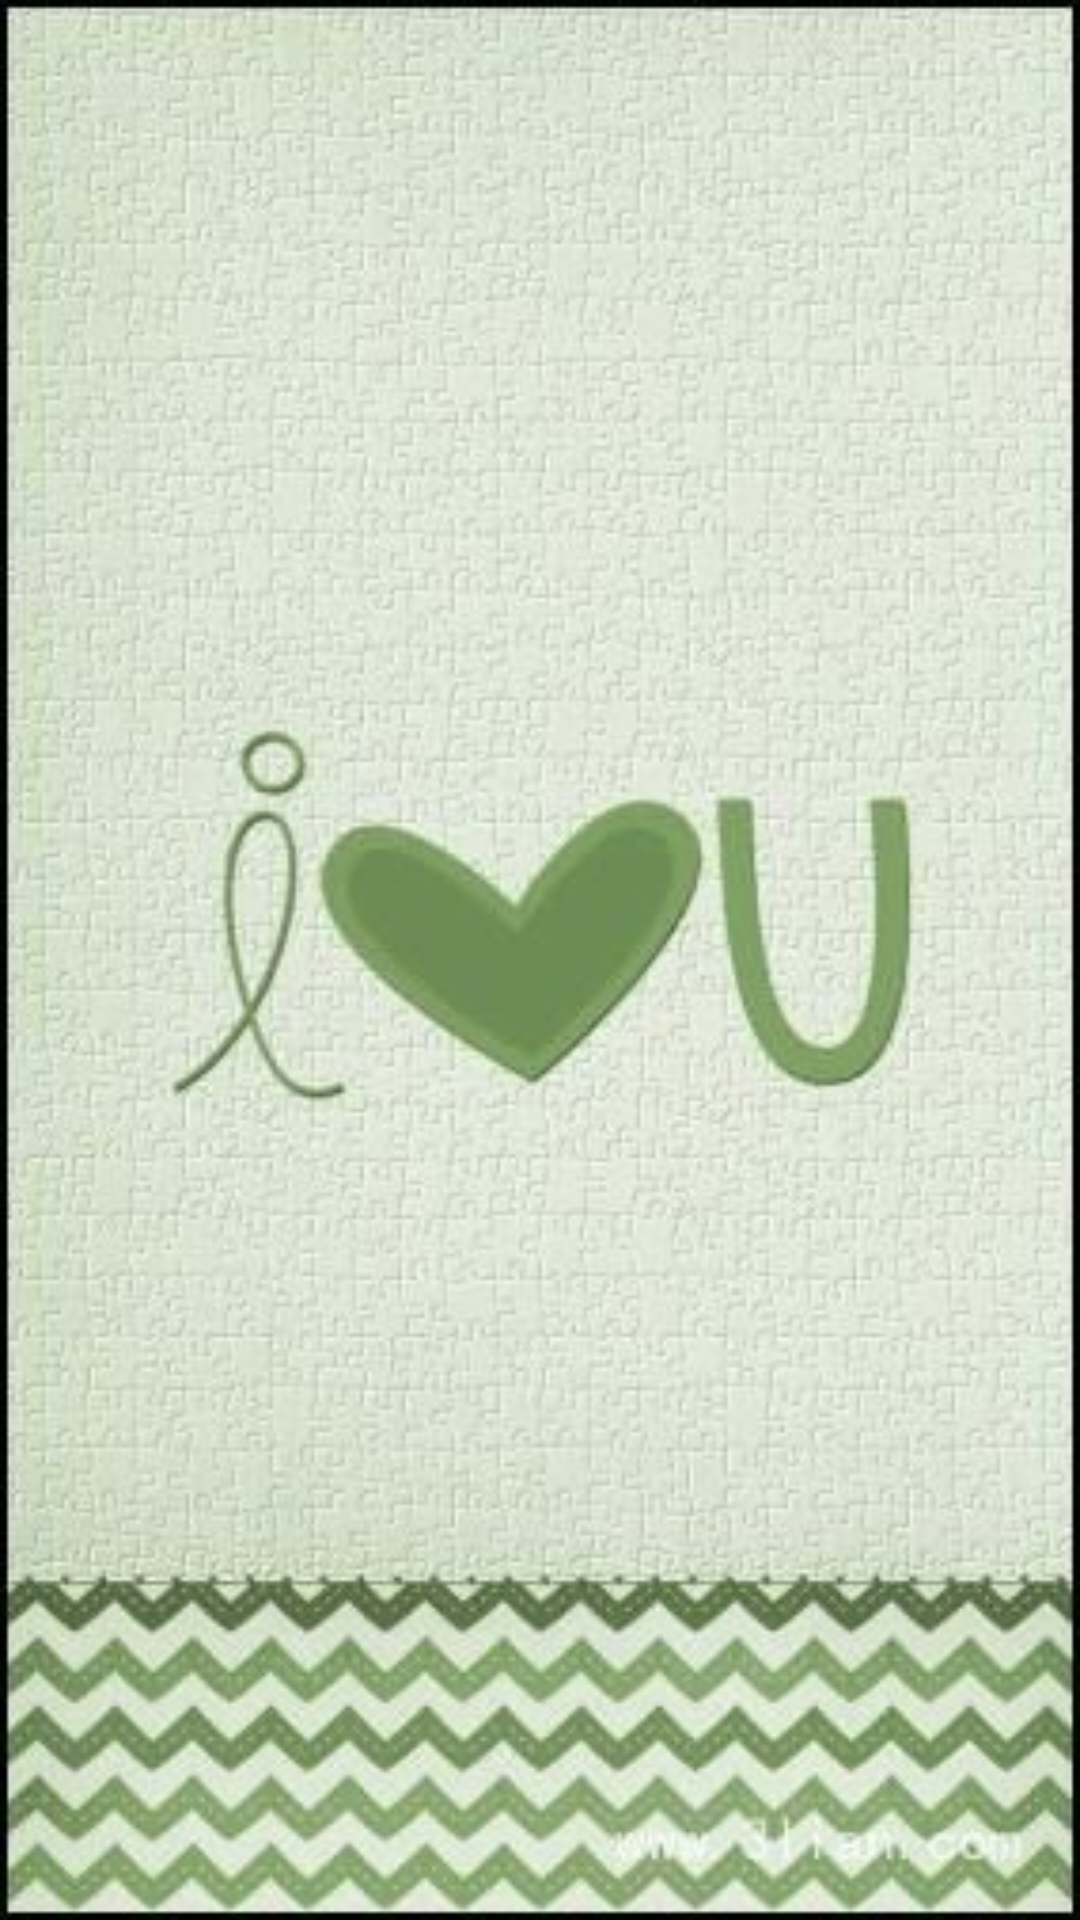

Produce the Android XML layout that renders to this screen, including the resource entries it uses.
<!-- AndroidManifest.xml: application theme AppTheme -->
<!-- res/layout/activity_welcome.xml -->
<?xml version="1.0" encoding="utf-8"?>
<RelativeLayout xmlns:android="http://schemas.android.com/apk/res/android"
    xmlns:tools="http://schemas.android.com/tools"
    android:layout_width="match_parent"
    android:layout_height="match_parent"
    android:background="@drawable/welcome_bg"
    tools:context="com.bbk.open.activity.WelcomeActivity">

</RelativeLayout>
<!-- resources referenced by this layout -->
<resources>
  <!-- drawable welcome_bg: jpg bitmap (drawable-xxhdpi, 34115 bytes) -->
  <style name="AppTheme" parent="Theme.AppCompat.Light.NoActionBar">
          
      </style>
</resources>
